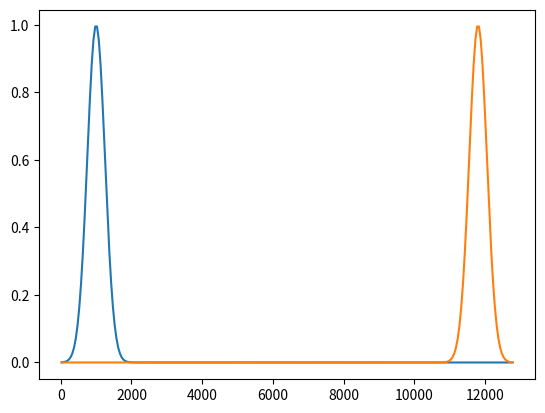

The matplotlib source for this figure:
import matplotlib.pyplot as pl
import numpy as np

pl.close('all')

# Numerical grid
xsize = 12800
dx    = 50
x     = np.arange(0.5*dx, xsize, dx)

# Boundary settings
dxb   = 250     # Width of boundary nudging
oxb   = 1000    # Offset from lateral boundary

# Center of nudging area
bc1 = oxb
bc2 = xsize-oxb

f1 = np.exp(-0.5*((x-bc1)/dxb)**2)
f2 = np.exp(-0.5*((x-bc2)/dxb)**2)

pl.figure()
pl.plot(x, f1)
pl.plot(x, f2)
